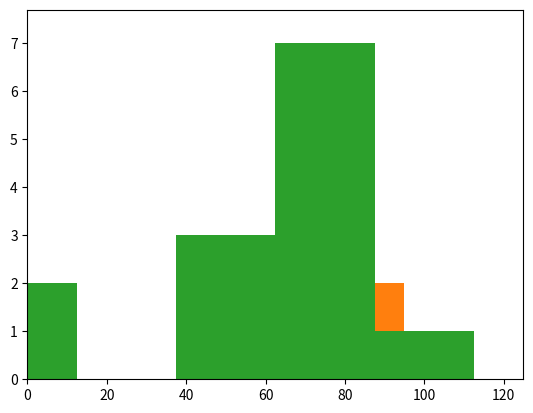

Python code for this plot:
import matplotlib.pyplot as plt
from collections import Counter

class Histo:
    debug = False
    counter = 0
    __privateGlobalNumber = 0   # can be accessed outside: Histo.__Histo__privateGlobalNumber, inside: self.__privateGlobalNumber

    def __init__(self, data, title):
        # NB: self.title available only after definition
        Histo.__privateGlobalNumber += 1
        Histo.counter += 1
        self.data = data
        self.title = title
        print('Histo constructor for', self.title)
        # print 'Histo.__privateGlobalNumber =', Histo.__privateGlobalNumber, 'is NOT the same as Histo._Histo__privateGlobalNumber =', Histo._Histo__privateGlobalNumber
        print('Histo.__privateGlobalNumber =', Histo.__privateGlobalNumber)

    def __del__(self):
        print('Histo destructor for', self.title)
        if Histo:
            Histo.__privateGlobalNumber -= 1
            Histo.counter -= 1
            # Histo._Histo__privateGlobalNumber -= 1    # access in this way will cause Exception AttributeError: "'NoneType' object has no attribute '_Histo__privateGlobalNumber'" in ...

    def prepare(self,nbins):
        """Creates a histogram
        """
        self.nbins = nbins
        self.__privateLocalNumber = nbins   # can be accessed from the instance histo as histo._Histo__privateLocalNumber

        data_min = min(self.data)
        data_max = max(self.data)
        if self.debug: print('min =', data_min, 'max =', data_max)
        range = data_max - data_min
        width = (data_max - data_min) / self.nbins
        if self.debug: print('width =', width)

        # for point in self.data:
        #     print point / width

        decile = lambda data_point, data_min, width: data_min + int((data_point-data_min)/width)*width
        # decile = lambda data_point, data_min, width: data_min + (data_point-data_min)/width*width    # funny w/o int for float self.data

        # if self.debug:
        #     print '\nprint val'
        #     for bin,point in enumerate(self.data):
        #         val = decile(point,data_min,width)
        #         print bin,val

        histogram = Counter(decile(point,data_min,width) for point in self.data)  # histogram is a dictionary

        ymin = min(histogram.values())
        if ymin > 0: ymin = 0                # for empty bins
        ymax = max(histogram.values())
        ymax += 0.10*(ymax - ymin)
        # if self.debug: print 'ymin =', ymin, 'ymax =', ymax

        # if self.debug:
        #     print '\nprint histogram'
        #     for tuple in histogram.items():      # tuple is a tuple in the dictionary histogram
        #         key,value = tuple
        #         print key, value

        # bin_width = int(0.80*width)       # separate bars
        bin_width = width                   # ROOT-like histogram without separations between the bars (a black line separates the bars)
        # if self.debug: print 'bin_width =', bin_width

        #
        #   the histogram
        #
        # plt.bar([x-bin_width/2 for x in histogram.keys()], histogram.values(), bin_width)     # if you'd like to shift the bars
        plt.bar(histogram.keys(), histogram.values(), bin_width)
        xmin = data_min
        xmax = data_max + bin_width
        plt.axis([xmin,xmax, ymin,ymax])
        # plt.show()

    def plot(self):
        plt.show()
        plt.title(self.title)

if __name__ == "__main__":

    # grades = [83,95,91,87,70,0,85,82,100,67,73,77,0]
    grades = [83.,95.,91.,87.,70.,0.,85.,82.,100.,67.,73.,77.,0.]       # float to test float data features
    
    #
    # This stuff works fine
    #
    # histo = Histo(grades,'10 bins histo')
    # histo.prepare(10)
    # histo.plot()
    # 
    # histo.prepare(8,'8 bins histo')
    # histo.plot()
    # 
    # histo.prepare(4,'4 bins histo')
    # histo.plot()
    
    #
    #   Add attribute
    #
    
    print('\nTurn Histo.debug = True for the first histogram created\n')
    Histo.debug = True
    
    histo10 = Histo(grades, 'histo for 10 bins')
    histo10.prepare(10)
    # histo10.remark = '10 bins'             # add a new attribute directly
    setattr(histo10, 'remark', '10 bins')    # add a new attribute with setattr
    
    print('\nhisto10._Histo__privateLocalNumber =', histo10._Histo__privateLocalNumber)
    print('--> after histo10: Histo.counter =', Histo.counter)
    
    # print '\nTurn Histo.debug = False for the rest of histograms\n'
    # Histo.debug = False
    
    histo8 = Histo(grades, 'histo for 8 bins')
    histo8.prepare(10)
    histo8.remark = '8 bins'                 # add a new attribute directly
    # setattr(histo8, 'remark', '8 bins')    # add a new attribute with setattr
    print('--> after histo8: Histo.counter =', Histo.counter)
    
    histo4 = Histo(grades, 'histo for 4 bins')
    histo4.prepare(4)
    print('--> after histo4: Histo.counter =', Histo.counter)
    
    print('histo4._Histo__privateGlobalNumber =', histo4._Histo__privateGlobalNumber)
    
    print('\nbefore creation of histogram list: Histo._Histo__privateGlobalNumber =', Histo._Histo__privateGlobalNumber)
    
    histos = [histo10, histo8, histo4]
    
    print('after creation of histogram list: Histo._Histo__privateGlobalNumber =', Histo._Histo__privateGlobalNumber)
    
    print('\nattribute remark')
    for h in histos:
        # print getattr(h, 'remark')         # get the new attribute with getattr
        # print h.remark                       # get the new attribute directly
        if hasattr(h, 'remark'): print(h.title, 'has a remark', h.remark)
        else: print(h.title, 'does not have an attribute remark')
    
    print('\ndelete histo8')
    histo8.__del__()
    
    print('\nlook at the second element of the array histos')
    print('histos[1].title =', histos[1].title)
    
    print('\nBye: going out of scope of main')
